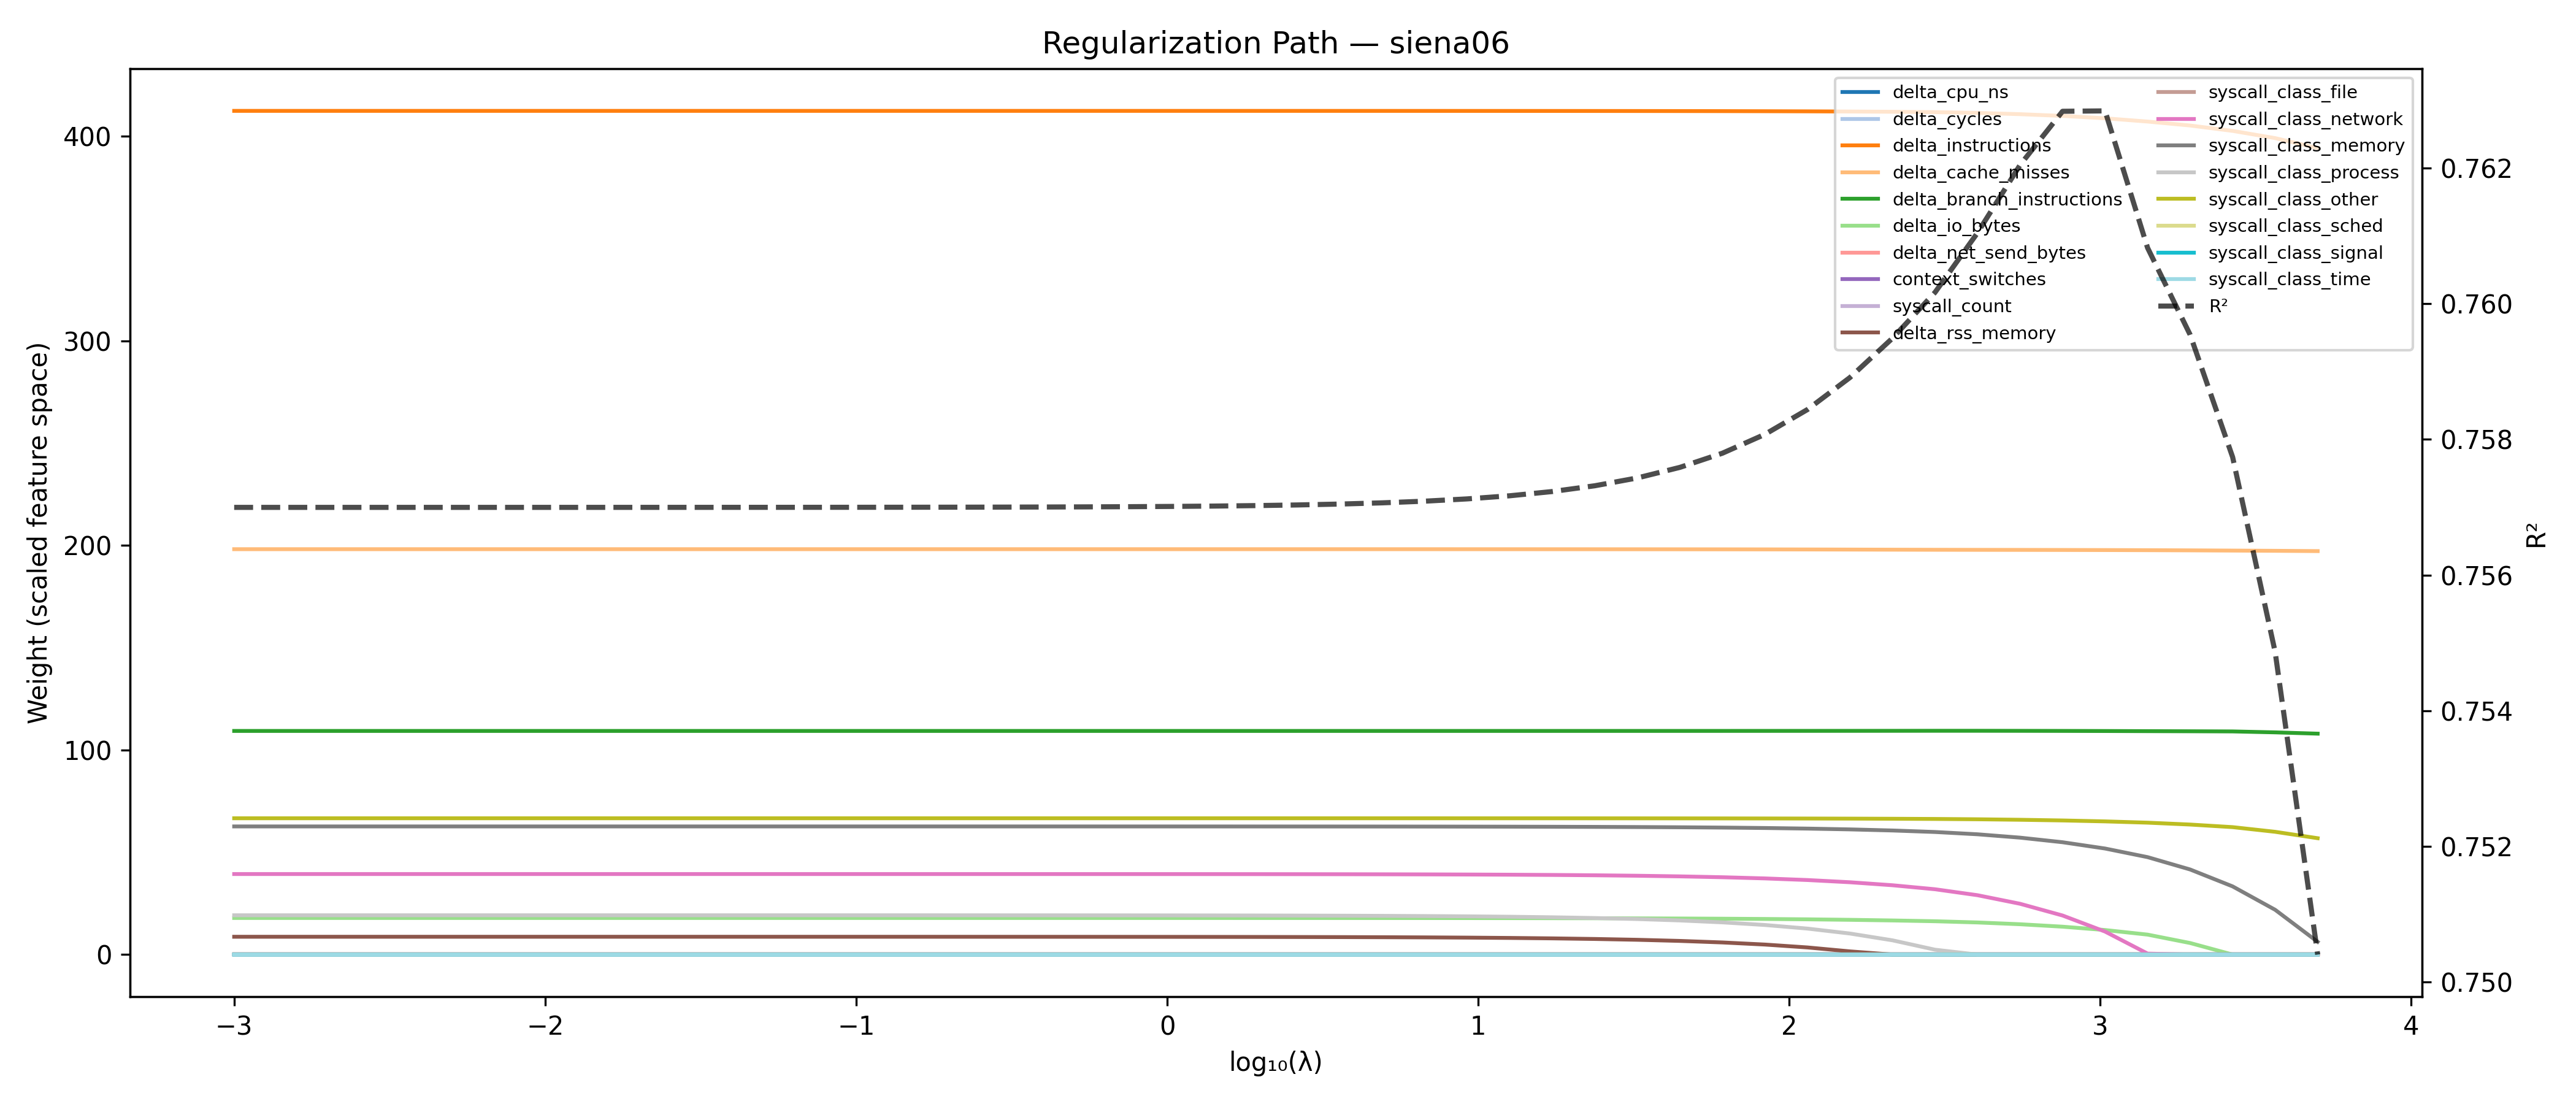

The file beside this chart, header and first rows:
penalty, r2, mae_pct, delta_cpu_ns, delta_cycles, delta_instructions, delta_cache_misses, delta_branch_instructions, delta_io_bytes, delta_net_send_bytes, context_switches, syscall_count, delta_rss_memory, syscall_class_file, syscall_class_network, syscall_class_memory, syscall_class_process, syscall_class_other, syscall_class_sched, syscall_class_signal, syscall_class_time
0.001, 0.757, 4.22, 2.597907513732594e-07, 7.483395947561556e-07, 412.5, 198.2, 109.3, 17.89, 1.8073229445769993e-07, 2.8591810590350973e-07, 1.8851010441096084e-07, 8.715, 2.541815699724824e-07, 39.38, 62.65, 19.23, 66.64, 2.530025920216584e-07, 1.6650084784704215e-06, 4.099709905117995e-05
0.00137, 0.757, 4.22, 1.6271678032560678e-07, 5.093412198685492e-07, 412.5, 198.2, 109.3, 17.89, 1.2774126875889316e-07, 2.227769153468709e-07, 1.0762484511043232e-07, 8.715, 1.9670284110039873e-07, 39.38, 62.65, 19.23, 66.64, 1.795463817590467e-07, 1.0518952959437902e-06, 2.1946625864441967e-05
0.001877, 0.757, 4.22, 1.2191248755598423e-07, 4.1026464093967137e-07, 412.5, 198.2, 109.3, 17.89, 1.0597168186718652e-07, 1.9774180285514855e-07, 7.327735150253968e-08, 8.715, 1.7383540996560477e-07, 39.38, 62.65, 19.23, 66.64, 1.4939938531833327e-07, 7.939800354903332e-07, 1.371599377284652e-05
0.002571, 0.757, 4.22, 1.6187690623408594e-07, 5.382001343289244e-07, 412.5, 198.2, 109.3, 17.89, 1.386164811859689e-07, 2.560201775302981e-07, 9.889078630707595e-08, 8.715, 2.2523222755783945e-07, 39.38, 62.65, 19.23, 66.64, 1.952228829738896e-07, 1.0513331278283914e-06, 1.8844812818799485e-05
0.003523, 0.757, 4.22, 1.1654151663123018e-07, 4.066688058479952e-07, 412.5, 198.2, 109.3, 17.89, 1.0673545342235228e-07, 2.0509147071694346e-07, 6.626192058816754e-08, 8.715, 1.799888366492711e-07, 39.38, 62.65, 19.23, 66.64, 1.505818531991922e-07, 7.592290025160394e-07, 1.1594125542552158e-05
0.004826, 0.757, 4.22, 5.752920294062948e-08, 2.1123648056337304e-07, 412.5, 198.2, 109.3, 17.89, 5.636870979439503e-08, 1.1236683675314642e-07, 3.004591174505828e-08, 8.715, 9.839012144719463e-08, 39.38, 62.65, 19.23, 66.64, 7.970236147412576e-08, 3.769479428150371e-07, 4.686469520299811e-06
0.006611, 0.757, 4.22, 1.9522893076813042e-08, 6.40665258939925e-08, 412.5, 198.2, 109.3, 17.89, 1.6393971895926745e-08, 2.993342080191458e-08, 1.2135294234571624e-08, 8.715, 2.635102327213772e-08, 39.38, 62.65, 19.23, 66.64, 2.30791359858494e-08, 1.2529479152193076e-07, 2.31929761149926e-06
0.009057, 0.757, 4.22, 7.976472542861746e-09, 2.569591699591696e-08, 412.5, 198.2, 109.3, 17.89, 6.523241202272993e-09, 1.1709679561716457e-08, 5.079426821879535e-09, 8.715, 1.0319382798431999e-08, 39.38, 62.65, 19.23, 66.64, 9.1759038538414e-09, 5.077711860832237e-08, 9.862099636712158e-07
0.01241, 0.757, 4.22, 5.625012797504346e-09, 2.0399388597337432e-08, 412.5, 198.2, 109.3, 17.89, 5.409930268333501e-09, 1.0690544648001895e-08, 3.003319307406435e-09, 8.715, 9.365200598338604e-09, 39.38, 62.65, 19.22, 66.64, 7.648983487374394e-09, 3.659788306543513e-08, 4.823334885184557e-07
0.017, 0.757, 4.22, 2.0390450330317525e-08, 6.402755659946602e-08, 412.5, 198.2, 109.3, 17.89, 1.6015232104073015e-08, 2.803815257153629e-08, 1.3415705478451159e-08, 8.715, 2.474635376159056e-08, 39.38, 62.65, 19.22, 66.64, 2.2520184355765245e-08, 1.2893825089533417e-07, 2.6790201734797035e-06
0.02329, 0.757, 4.22, 2.0234963472940717e-08, 6.54636316110019e-08, 412.5, 198.2, 109.3, 17.89, 1.6291812272027342e-08, 2.934032621647124e-08, 1.2889234804455368e-08, 8.714, 2.5827714527112874e-08, 39.38, 62.65, 19.22, 66.64, 2.3050532850397702e-08, 1.3088317620544477e-07, 2.579121515614303e-06
0.0319, 0.757, 4.22, 1.9689271630072653e-08, 6.80503004684013e-08, 412.5, 198.2, 109.3, 17.89, 1.6574231170762098e-08, 3.1608766397284036e-08, 1.1618551558809564e-08, 8.714, 2.7665939597881523e-08, 39.38, 62.65, 19.22, 66.64, 2.3834585754875248e-08, 1.3458140370467115e-07, 2.3779188460103665e-06
0.04371, 0.757, 4.22, 2.058622148599373e-08, 7.504227997269988e-08, 412.5, 198.2, 109.3, 17.89, 1.7818098786469538e-08, 3.548840100318911e-08, 1.1349465019971573e-08, 8.713, 3.092144225975962e-08, 39.38, 62.65, 19.22, 66.64, 2.6013592299776795e-08, 1.4744581558010698e-07, 2.4502142822149014e-06
0.05988, 0.757, 4.22, 2.839665872828303e-08, 1.0382820077315346e-07, 412.5, 198.2, 109.3, 17.89, 2.3487133530893087e-08, 4.7094010211812104e-08, 1.583788794734612e-08, 8.713, 4.0929795552025626e-08, 39.38, 62.65, 19.22, 66.64, 3.480667206287992e-08, 2.1383489651041044e-07, 3.872762159124389e-06
0.08203, 0.757, 4.22, 1.4307556712659936e-08, 5.847531212452167e-08, 412.5, 198.2, 109.3, 17.89, 1.3378611342073012e-08, 2.9035371450578436e-08, 6.542503676534581e-09, 8.712, 2.5103612848211332e-08, 39.38, 62.65, 19.22, 66.64, 2.0064752948548944e-08, 1.1249263171630494e-07, 1.6308281827753308e-06
0.1124, 0.757, 4.22, 7.657580941381325e-09, 3.31079166801314e-08, 412.5, 198.2, 109.3, 17.89, 7.2884476182544096e-09, 1.649317056183097e-08, 3.1493953240964686e-09, 8.71, 1.419736143721964e-08, 39.37, 62.65, 19.22, 66.64, 1.1145557546464463e-08, 6.328027003536603e-08, 8.848323127326754e-07
0.154, 0.757, 4.22, 7.069841620417284e-09, 3.134049008748414e-08, 412.5, 198.2, 109.3, 17.89, 6.3095868741953784e-09, 1.4861091810611789e-08, 2.868502207881239e-09, 8.708, 1.2718956495161335e-08, 39.37, 62.65, 19.22, 66.64, 9.97606139687108e-09, 6.306205254417355e-08, 1.0070591399217474e-06
0.2109, 0.757, 4.22, 4.816856624351114e-09, 2.158758039117034e-08, 412.5, 198.2, 109.3, 17.89, 3.769431180039674e-09, 9.410413579077804e-09, 2.053538647189891e-09, 8.706, 7.987561936590283e-09, 39.37, 62.65, 19.21, 66.64, 6.284312181984201e-09, 4.5123029104364087e-08, 8.331383917549529e-07
0.289, 0.757, 4.22, 2.9839945741227158e-09, 1.3142144052939398e-08, 412.5, 198.2, 109.3, 17.89, 1.9073354137905276e-09, 5.092398969909113e-09, 1.451310725936616e-09, 8.702, 4.277997882759152e-09, 39.37, 62.65, 19.21, 66.64, 3.4091631081276004e-09, 2.662830979270244e-08, 5.486055846000758e-07
0.3959, 0.757, 4.22, 8.961240451189566e-08, 4.96253286785704e-07, 412.5, 198.2, 109.3, 17.89, 7.515723497125322e-08, 2.190263737426567e-07, 2.1124567623408887e-08, 8.697, 1.8307755440115413e-07, 39.37, 62.65, 19.2, 66.64, 1.3618669443896866e-07, 9.049541487458089e-07, 1.3139910328058895e-05
0.5423, 0.757, 4.22, 1.0281634090422981e-07, 5.795414164251877e-07, 412.5, 198.2, 109.3, 17.89, 7.452386387308567e-08, 2.3605295446958122e-07, 2.756917883694206e-08, 8.691, 1.9530441619225982e-07, 39.36, 62.65, 19.19, 66.64, 1.45250451902232e-07, 1.00293807893964e-06, 1.5748646382155604e-05
0.743, 0.757, 4.22, 3.8002767340126717e-08, 2.812424829392498e-07, 412.5, 198.2, 109.3, 17.89, 3.083356765494428e-08, 1.1772487076853816e-07, -2.3508716844118693e-09, 8.681, 9.612168983825341e-08, 39.36, 62.64, 19.18, 66.64, 6.728168671575481e-08, 4.967321175315997e-07, 6.864552422947326e-06
1.018, 0.757, 4.22, 1.4126421435442805e-08, 1.6785617123300103e-07, 412.5, 198.2, 109.3, 17.89, 6.138584727586342e-09, 5.745598519424116e-08, -9.758456719793504e-09, 8.669, 4.518277362911032e-08, 39.35, 62.64, 19.17, 66.64, 2.8944447265580147e-08, 2.9850946960857546e-07, 4.726290990680953e-06
1.394, 0.757, 4.22, 4.2308102544766385e-09, 3.576416477750848e-08, 412.5, 198.2, 109.3, 17.88, 1.2266332894771022e-09, 3.053408921389389e-09, -2.019554467947741e-09, 8.652, 2.4853488256553867e-09, 39.34, 62.64, 19.15, 66.64, -1.5091796074280869e-09, 6.58204564556376e-08, 1.40687999314551e-06
1.91, 0.757, 4.22, 1.8570856569017885e-09, 2.1773261375759823e-08, 412.5, 198.2, 109.3, 17.88, -2.920925516261592e-10, 2.22003802456536e-09, -2.10941176001279e-09, 8.628, 1.733973749261949e-09, 39.33, 62.63, 19.12, 66.64, -7.218191494549767e-10, 4.220747035480996e-08, 8.595493192219537e-07
2.617, 0.757, 4.22, 7.980925459031245e-08, 6.020372107952461e-07, 412.5, 198.2, 109.3, 17.88, 3.1413423884071306e-08, 1.7037907492861678e-07, -2.1680844853258494e-08, 8.596, 1.3565025152733125e-07, 39.31, 62.63, 19.08, 66.64, 5.8295578280576956e-08, 1.1655611614321813e-06, 2.2101434983787458e-05
3.586, 0.757, 4.22, 1.3211047140199504e-08, 8.214185567520513e-08, 412.5, 198.2, 109.3, 17.87, 6.609439051571676e-09, 2.986545362218058e-08, 5.91392793986419e-10, 8.552, 2.8764441772709486e-08, 39.29, 62.62, 19.02, 66.63, 1.8905096841642906e-08, 1.5119131831697385e-07, 2.7631949895374894e-06
4.912, 0.7571, 4.22, 4.411827535456459e-09, 5.626884881987774e-08, 412.5, 198.2, 109.3, 17.86, -7.017192056073696e-10, 1.472547773424746e-08, -4.79708348911838e-09, 8.491, 1.59681430984977e-08, 39.25, 62.61, 18.95, 66.63, 1.2668126454083913e-08, 1.062956551750001e-07, 1.7780403825784482e-06
6.73, 0.7571, 4.22, 2.5886398509205054e-09, 3.074027056728823e-08, 412.5, 198.2, 109.3, 17.85, 1.2999398926202487e-09, 8.58595853822832e-09, -2.5436965384843414e-09, 8.408, 8.368544506732859e-09, 39.2, 62.59, 18.84, 66.63, 4.841744595897351e-09, 6.191777893253846e-08, 9.838423129298215e-07
9.219, 0.7571, 4.22, 2.201224610330514e-07, 1.0865574206059191e-06, 412.4, 198.2, 109.3, 17.84, 1.5313116937470588e-07, 3.3017901640552686e-07, 3.004252369286579e-08, 8.294, 2.744186047658034e-07, 39.14, 62.57, 18.7, 66.63, 1.719228489199457e-07, 2.601057621406493e-06, 4.892411693655219e-05
12.63, 0.7572, 4.22, 8.379352765168512e-08, 2.7229067606846845e-07, 412.4, 198.2, 109.3, 17.82, 6.157979142980012e-08, 1.2797693113083053e-07, 4.0215351454068074e-08, 8.139, 1.0415937094882471e-07, 39.05, 62.54, 18.51, 66.63, 7.990541206914726e-08, 6.873866367137723e-07, 1.6065398732520623e-05
17.3, 0.7572, 4.219, 5.6089100774318873e-08, 1.705512051735246e-07, 412.4, 198.2, 109.3, 17.79, 4.487552107410072e-08, 9.140795439224607e-08, 2.981578201809399e-08, 7.925, 7.433437236604583e-08, 38.93, 62.49, 18.24, 66.62, 6.495396380152458e-08, 6.841019378043371e-07, 1.8821470906722167e-05
23.7, 0.7573, 4.219, 1.892366419932527e-08, 5.910509351597683e-08, 412.4, 198.2, 109.3, 17.76, 1.8645460872250194e-08, 3.833230352784504e-08, 9.503208799146424e-09, 7.633, 2.9938309581848434e-08, 38.77, 62.43, 17.87, 66.61, 2.8282045774592594e-08, 3.641787788394783e-07, 8.14203407036362e-06
32.48, 0.7574, 4.219, 1.795977416951013e-08, 5.2289588410322766e-08, 412.4, 198.2, 109.3, 17.71, 2.1344894146811184e-08, 5.0717595597402674e-08, 8.64645450368828e-09, 7.233, 3.970900526846792e-08, 38.55, 62.35, 17.37, 66.6, 3.492969992613381e-08, 5.648295828588857e-07, 9.613156787857517e-06
44.49, 0.7576, 4.218, 2.6758051531685288e-08, 6.43265541905441e-08, 412.4, 198.1, 109.3, 17.64, 3.3471375541425656e-08, 1.0406128616208122e-07, 1.1976555007101128e-08, 6.684, 8.635675980599433e-08, 38.24, 62.24, 16.69, 66.59, 5.5980744371544194e-08, 1.1474159715901565e-06, 1.3987909778349053e-05
60.95, 0.7578, 4.217, 9.509341000058429e-08, 1.625385233678056e-07, 412.3, 198.1, 109.3, 17.54, 1.0488977585454498e-07, 4.0444738045929755e-07, 4.6772630008319365e-08, 5.933, 3.3321520588468604e-07, 37.82, 62.09, 15.75, 66.57, 1.7215776126306342e-07, 4.350680085885186e-06, 3.752258769845961e-05
83.5, 0.7581, 4.216, 2.1062572434093525e-09, 3.6152570813628388e-09, 412.3, 198.1, 109.4, 17.41, 3.7024153289493547e-09, 1.910292642896459e-08, 1.5823362912651497e-09, 4.903, 1.5256738060927538e-08, 37.24, 61.88, 14.47, 66.55, 6.5461975771731565e-09, 2.279367543904304e-07, 1.2691594613231512e-06
114.4, 0.7584, 4.215, 2.3453014008626544e-08, 5.63915528981924e-08, 412.2, 198.1, 109.4, 17.24, 4.5747301950122177e-08, 2.4594119279188224e-07, 1.621635768784186e-08, 3.492, 1.923582050875206e-07, 36.45, 61.59, 12.71, 66.52, 7.736984305960405e-08, 3.229178443142085e-06, 1.0315999449681718e-05
156.7, 0.7589, 4.214, 8.52549826409644e-09, 2.2007067944871974e-08, 412.2, 198, 109.4, 16.99, 1.2589442090452231e-08, 6.406706588369408e-08, 5.169811601506902e-09, 1.56, 4.840963236055069e-08, 35.36, 61.2, 10.3, 66.47, 1.8976276780851596e-08, 1.0254502945306694e-06, 2.137580234496099e-06
214.7, 0.7595, 4.212, 2.462345895876963e-09, 1.1861754074608551e-08, 412, 197.9, 109.4, 16.68, 4.957262727576465e-09, 2.3310440654298044e-08, 1.977594842234474e-09, 5.4045338308248415e-05, 1.7095090019809375e-08, 33.9, 60.67, 6.975, 66.4, 7.090319706877619e-09, 5.745080857702032e-07, 5.787888623677918e-07
294.1, 0.7602, 4.209, 4.422588930458136e-09, 3.289736157274492e-08, 411.8, 197.9, 109.4, 16.3, 1.1219790937938497e-08, 5.254913109650725e-08, 4.049813168914424e-09, 3.6516878791899843e-06, 3.691201317849326e-08, 31.94, 59.93, 2.394, 66.31, 1.4466529479902124e-08, 2.778426698327056e-06, 8.616314640025669e-07
403, 0.761, 4.208, 1.1807081547419754e-07, 1.1874076920597323e-06, 411.5, 197.9, 109.4, 15.71, 3.1081388552649993e-07, 1.3332719449203973e-06, 1.058364887701836e-07, 1.708580795662166e-05, 8.85935904694106e-07, 29.03, 58.81, 0.000251, 66.15, 3.456641128572819e-07, 0.0001259, 1.3080199970080366e-05
552, 0.762, 4.209, 1.500676754621252e-08, 1.4080509944821517e-07, 410.9, 197.8, 109.4, 14.84, 3.102054866266545e-08, 1.359902175288891e-07, 1.0698980611999958e-08, 5.428048264112617e-07, 8.494320118996541e-08, 24.84, 57.17, 3.0871958774079807e-06, 65.91, 2.9932816285267265e-08, 1.64857022972664e-05, 8.104648202141675e-07
756.3, 0.7628, 4.211, 2.6207354495807797e-07, 1.4685126118221275e-06, 410, 197.8, 109.3, 13.64, 4.111984919762239e-07, 1.6215729154706754e-06, 1.32964933304314e-07, 2.9571029098821305e-06, 1.010511225649036e-06, 19.11, 54.93, 1.1560596385776472e-05, 65.57, 3.1743021735850876e-07, 0.0001999, 8.988858823546573e-06
1036, 0.7628, 4.217, 1.4306065040527732e-08, 5.465386410826309e-08, 408.8, 197.8, 109.3, 12, 5.127956692581182e-09, 9.570170070521167e-08, 9.064386991661295e-09, 7.643524194089141e-08, 6.325252627514524e-08, 11.25, 51.85, 2.468315021460528e-07, 65.12, 1.8599086948158746e-08, 1.254783011363493e-05, 3.6759423264431956e-07
1419, 0.7608, 4.235, 1.7232555952439762e-08, 7.647506425446039e-08, 407.2, 197.7, 109.2, 9.762, 1.5180216646281775e-08, 1.058783361799411e-07, 1.0512043622074277e-08, 7.635053809779143e-08, 6.793234074989426e-08, 0.4854, 47.64, 1.7827745421547328e-07, 64.49, 1.9501171385075652e-08, 1.1768744094505251e-05, 4.791256663209503e-07
1945, 0.7595, 4.247, 1.4802559096384803e-08, 6.938144270039392e-08, 405.3, 197.6, 109.2, 5.656, 1.7650607313955724e-08, 9.464998908794415e-08, 1.0328692500701723e-08, 3.815010320307426e-08, 5.7599979085672025e-08, 4.923898229657105e-07, 41.61, 8.07439971975376e-08, 63.57, 1.626333095794809e-08, 1.1213678669569483e-05, 1.255466530631168e-07
2664, 0.7577, 4.265, 1.3873194984748468e-07, 6.557437645710271e-07, 402.7, 197.5, 109.1, 0.01309, 1.4928266980132355e-07, 6.269064874322742e-07, 7.800777951819543e-08, 2.1394435910871007e-07, 3.699002621864625e-07, 9.452887106667331e-07, 33.33, 3.7660100335341217e-07, 62.31, 1.058042031814078e-07, 2.705198495137946e-05, 4.538418756703111e-07
3650, 0.7549, 4.293, 1.0401663260789219e-07, 4.573216684993081e-07, 399.1, 197.4, 108.6, 1.170062367335581e-06, 5.7695936636249436e-08, 2.4462586206362177e-07, 3.351336345311368e-08, 6.332629880015557e-08, 1.35690514330019e-07, 1.696047369769674e-07, 21.9, 1.0651512885326815e-07, 60.02, 4.3028875085737003e-08, 1.1178804850836847e-05, 1.0871121728002275e-07
5000, 0.7504, 4.338, 7.605056794800116e-08, 3.697370217342152e-07, 394.3, 197.3, 108, 1.5291441745528047e-07, 2.524062814513223e-08, 1.0560469856003849e-07, 1.7487345855894127e-08, 2.6019234158614597e-08, 5.570549044922605e-08, 5.28587105251128e-08, 6.228, 4.063834435852152e-08, 56.89, 2.0849394938780853e-08, 3.0170035030610704e-06, 3.912037882806282e-08
